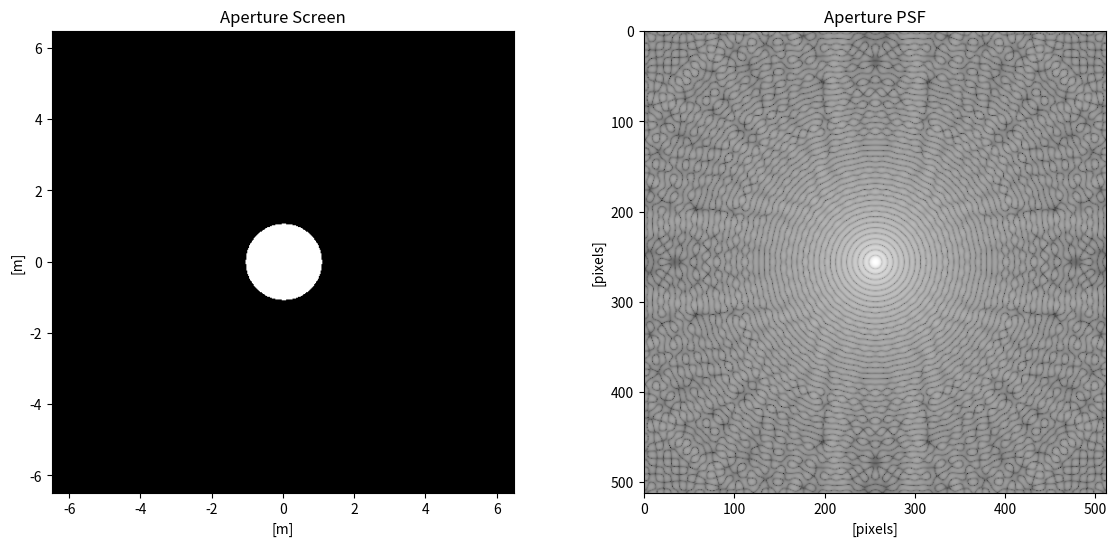
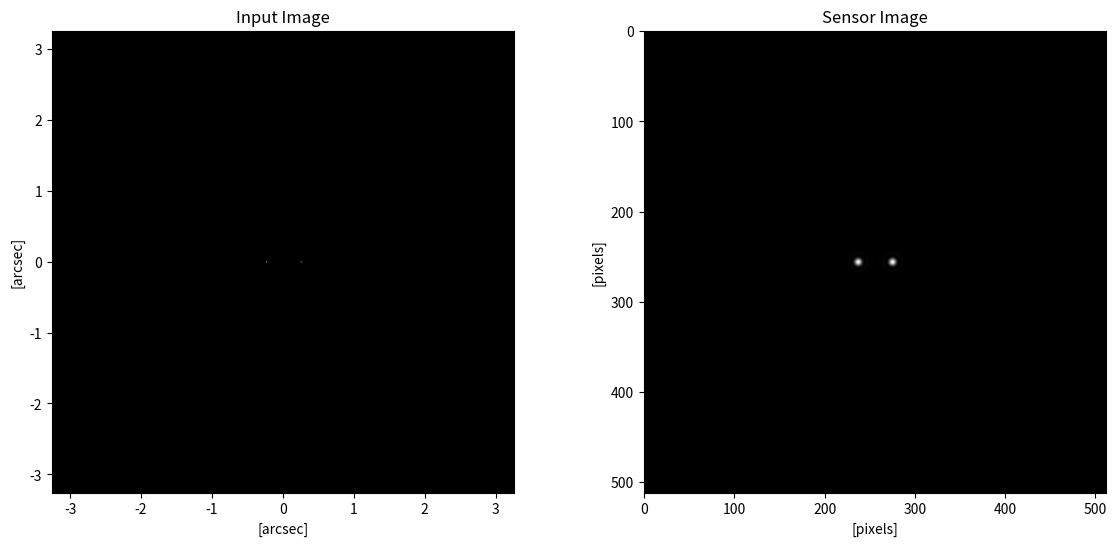
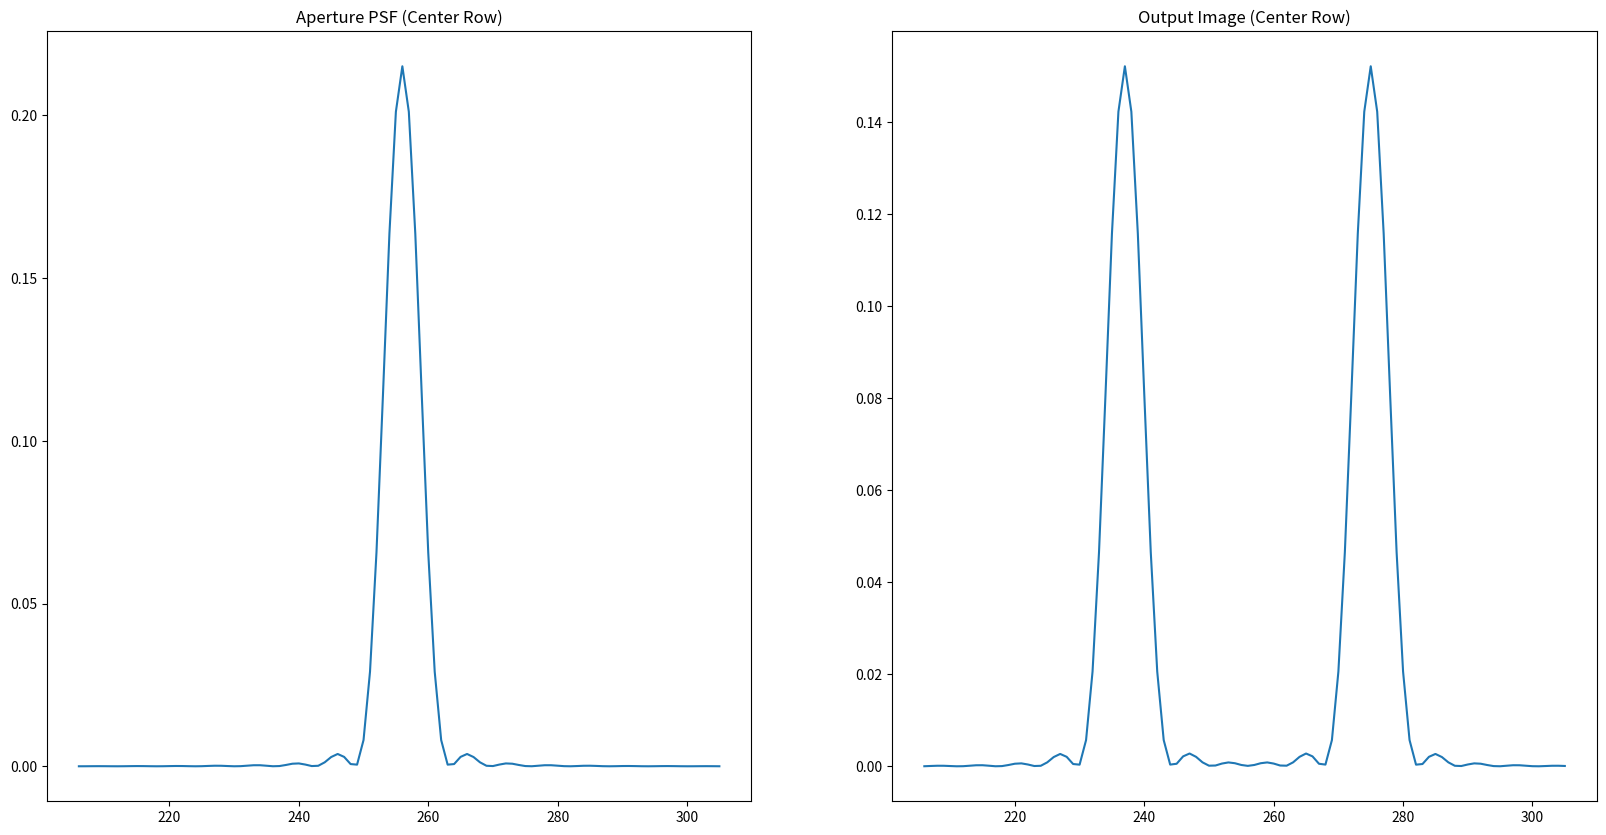

These figures' Python source, in order:
# Includes
import matplotlib.pyplot as plt
import numpy as np
from scipy.fftpack import fft2, ifft2, fftshift
from scipy.signal import fftconvolve
from scipy.signal import argrelextrema

# Image specs
nxy = 512
center = int(nxy/2)

## Calculate scaling factors for sampled aperture image
diameter_m = 2.133 # Mirror diameter in [m]
pixel = 8E-6 # Dimension of a pixel
focal_length = 129.69 # Effective focal length in meters
wavelength = 0.8E-6 # Wavelength of light
platescale = 206265 * pixel / focal_length # Calculate system's plate scale

## Creating Binary Star Input Image
rho = 0.5 # Set separation in arcseconds
phi = 0 # Set angle in degrees
# Calculate coordinates of stars
x = int( rho/(2*platescale) * np.cos(np.deg2rad(phi)) )
y = int( rho/(2*platescale) * np.sin(np.deg2rad(phi)) )
x1 = center + x
y1 = center + y
x2 = center - x
y2 = center - y    
# Empty input image
input_img = np.zeros((nxy,nxy)) 
# Place stars on image
input_img[y1,x1] = 1 
input_img[y2,x2] = 1
# Scale image power to 1
input_img_power = np.sum(np.power(input_img,2))
input_img = np.divide(input_img,np.sqrt(input_img_power))

# Total spatial sample range
X_aperture_s = 1/pixel 
# dx value for sampled aperture image
dx_aperture_s = X_aperture_s/nxy 
# Coordinates of sampled image
x_aperture_s = np.arange(0,X_aperture_s,dx_aperture_s) - X_aperture_s/2
# Meshgrid of sampled coordinates
xx_s,yy_s = np.meshgrid(x_aperture_s,x_aperture_s)
# Scaled aperture diameter to effectively resample aperture image
diameter_s = diameter_m/(focal_length*wavelength)
# Draw new circle at correct dimensions
# Calculate grid of distances from circle center
circle_s = (xx_s) ** 2 + (yy_s) ** 2 
# Draw boolean circle
circle_s = circle_s < (diameter_s/2)**2 
# Convert boolean circle to int
circle_s= circle_s.astype(np.int64)
# Save aperture image in units of meters
aperture_screen_s = circle_s
# Scale aperture image power to 1
aperture_screen_power = np.sum(np.power(aperture_screen_s,2))
aperture_screen_s = np.divide(aperture_screen_s,np.sqrt(aperture_screen_power))
# Calculate effective size of sampled aperture image in meters
X_aperture_s_meff = focal_length*wavelength/pixel

## Calculate Output Images
# Calculate normalized complex diffraction pattern
aperture_psf = fftshift(fft2(aperture_screen_s))
# Calculate PSF of complex diffraction pattern
aperture_psf = np.power(np.abs(aperture_psf),2)
# Scale PSF power to 1
aperture_psf_power = np.sum(np.power(aperture_psf,2))
aperture_psf = np.divide(aperture_psf,np.sqrt(aperture_psf_power))
# Convolve PSF with input image
sensor_img = fftconvolve(input_img,aperture_psf)
# Save the center nxy by nxy image
sensor_img = sensor_img[center:center+nxy,center:center+nxy] 

#Plots
colormap = "gray"
plt.figure(figsize = (14,6), dpi = 100)
plt.subplot(1,2,1)
plt.imshow(aperture_screen_s, cmap=colormap, extent = (-X_aperture_s_meff/2,X_aperture_s_meff/2,-X_aperture_s_meff/2,X_aperture_s_meff/2))
plt.xlabel("[m]")
plt.ylabel("[m]")
plt.title("Aperture Screen")

plt.subplot(1,2,2)
plt.imshow(np.log10(aperture_psf), cmap=colormap)
plt.xlabel("[pixels]")
plt.ylabel("[pixels]")
plt.title("Aperture PSF")

plt.figure(figsize = (14,6), dpi = 100)
plt.subplot(1,2,1)
plt.imshow(input_img, cmap=colormap, extent = (-nxy*platescale/2,nxy*platescale/2,-nxy*platescale/2,nxy*platescale/2))
plt.xlabel("[arcsec]")
plt.ylabel("[arcsec]")
plt.title("Input Image")

plt.subplot(1,2,2)
plt.imshow(sensor_img, cmap=colormap)
plt.xlabel("[pixels]")
plt.ylabel("[pixels]")
plt.title("Sensor Image")

# Show center row of aperture PSF and sensor's image
plt.figure(figsize = (20,10), dpi = 100)
dx = 100 # Number of points to be plotted around the center of image
x = np.arange(center-50,center+50) # Points to be plotted

# Aperture PSF Plot
plt.subplot(1,2,1)
plt.plot(x,aperture_psf[center,x])
plt.title("Aperture PSF (Center Row)")

# Output Image Plot
plt.subplot(1,2,2)
plt.plot(x,sensor_img[center,x])
plt.title("Output Image (Center Row)")

# Show figures
plt.show()

# List distances from center of nulls in PSF
print("Aperture PSF Null Radii")
minima_i = argrelextrema(aperture_psf[center], np.less)
minima_i = np.subtract(minima_i,center)[0]
print_num = 5
minima_found = 0
for value in minima_i:
    if (value > 0) and (minima_found < print_num):
        print(value)
        minima_found = minima_found + 1
